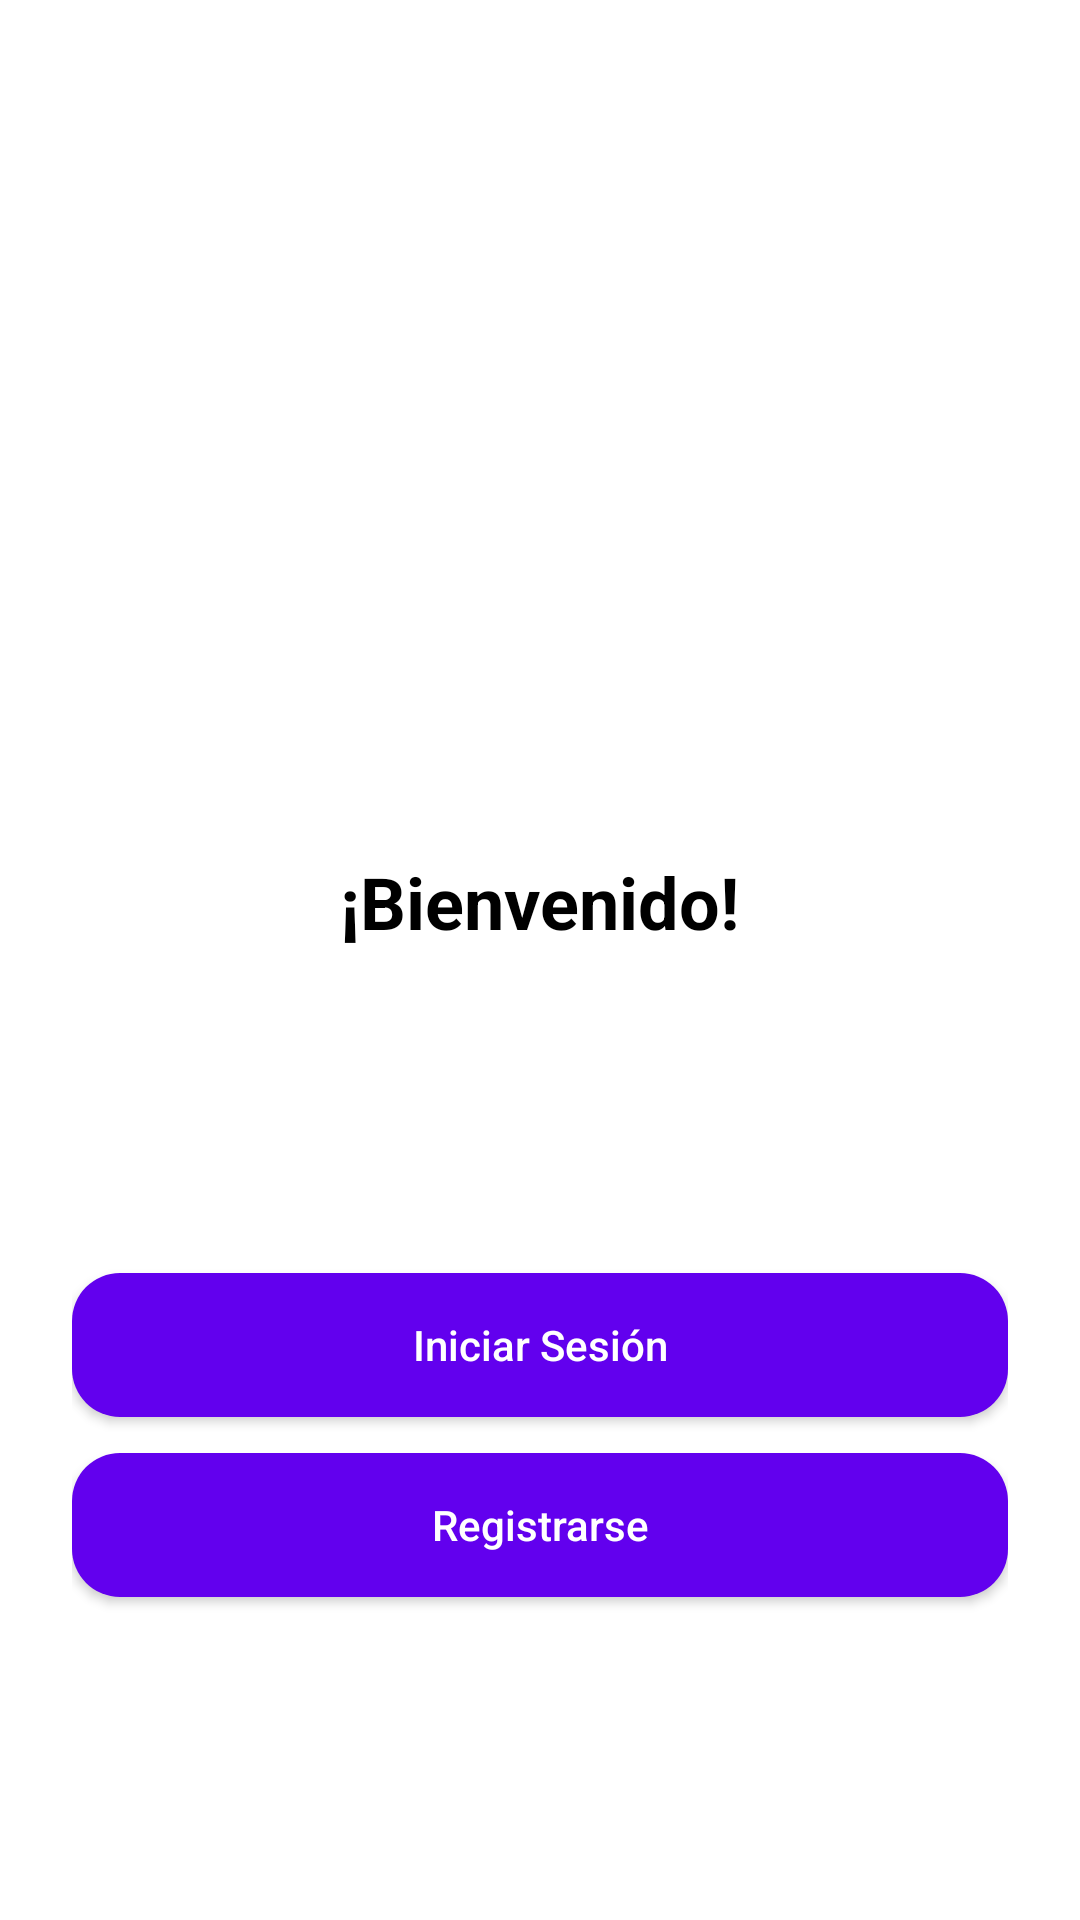

The Android layout XML behind this screen, and the referenced resources:
<!-- AndroidManifest.xml: activity theme Theme.TiendaOnline -->
<!-- res/layout/activity_bienvenida.xml -->
<?xml version="1.0" encoding="utf-8"?>
<LinearLayout xmlns:android="http://schemas.android.com/apk/res/android"
    xmlns:app="http://schemas.android.com/apk/res-auto"
    android:orientation="vertical"
    android:gravity="center"
    android:background="@color/white"
    android:layout_width="match_parent"
    android:layout_height="match_parent"
    android:padding="24dp">

    <ImageView
        android:id="@+id/imageView"
        android:layout_width="263dp"
        android:layout_height="97dp"
        android:layout_marginBottom="80dp"
        android:src="@drawable/logo" />

    <TextView
        android:layout_width="wrap_content"
        android:layout_height="100dp"
        android:layout_gravity="center"
        android:layout_marginBottom="40dp"
        android:text="@string/bienvenido_a_mitienda"
        android:textColor="@android:color/black"
        android:textSize="24sp"
        android:textStyle="bold" />

    <Button
        android:id="@+id/btnLogin"
        android:text="@string/iniciar_sesi_n"
        style="@style/BotonPrincipal"
        android:layout_width="match_parent"
        android:layout_height="wrap_content"/>

    <Button
        android:id="@+id/btnRegistro"
        android:text="@string/registrarse"
        style="@style/BotonPrincipal"
        android:layout_width="match_parent"
        android:layout_height="wrap_content"
        android:layout_marginTop="12dp"/>

</LinearLayout>
<!-- resources referenced by this layout -->
<resources>
  <string name="bienvenido_a_mitienda">¡Bienvenido!</string>
  <string name="iniciar_sesi_n">Iniciar Sesión</string>
  <string name="registrarse">Registrarse</string>
  <style name="BotonPrincipal">
          <item name="android:background">@drawable/boton_principal</item>
          <item name="android:textColor">@android:color/white</item>
          <item name="android:textAllCaps">false</item>
          <item name="android:elevation">4dp</item>
      </style>
  <style name="Theme.TiendaOnline" parent="Theme.MaterialComponents.DayNight.NoActionBar">
          <item name="colorPrimary">@color/purple_500</item>
          <item name="colorPrimaryVariant">@color/purple_700</item>
          <item name="colorOnPrimary">@color/white</item>
      </style>
  <!-- drawable boton_principal (drawable) -->
  <?xml version="1.0" encoding="utf-8"?>
  <shape xmlns:android="http://schemas.android.com/apk/res/android"
      android:shape="rectangle">
  
      <solid android:color="@color/purple_500" />
      <corners android:radius="16dp" />
      <padding
          android:top="12dp"
          android:bottom="12dp"
          android:left="16dp"
          android:right="16dp" />
  </shape>
  <!-- not gathered from this repository: default colours our renderer supplied (Android Studio template values) -->
  <color name="purple_500">#FF6200EE</color>
  <color name="purple_700">#FF3700B3</color>
  <color name="white">#FFFFFFFF</color>
</resources>
